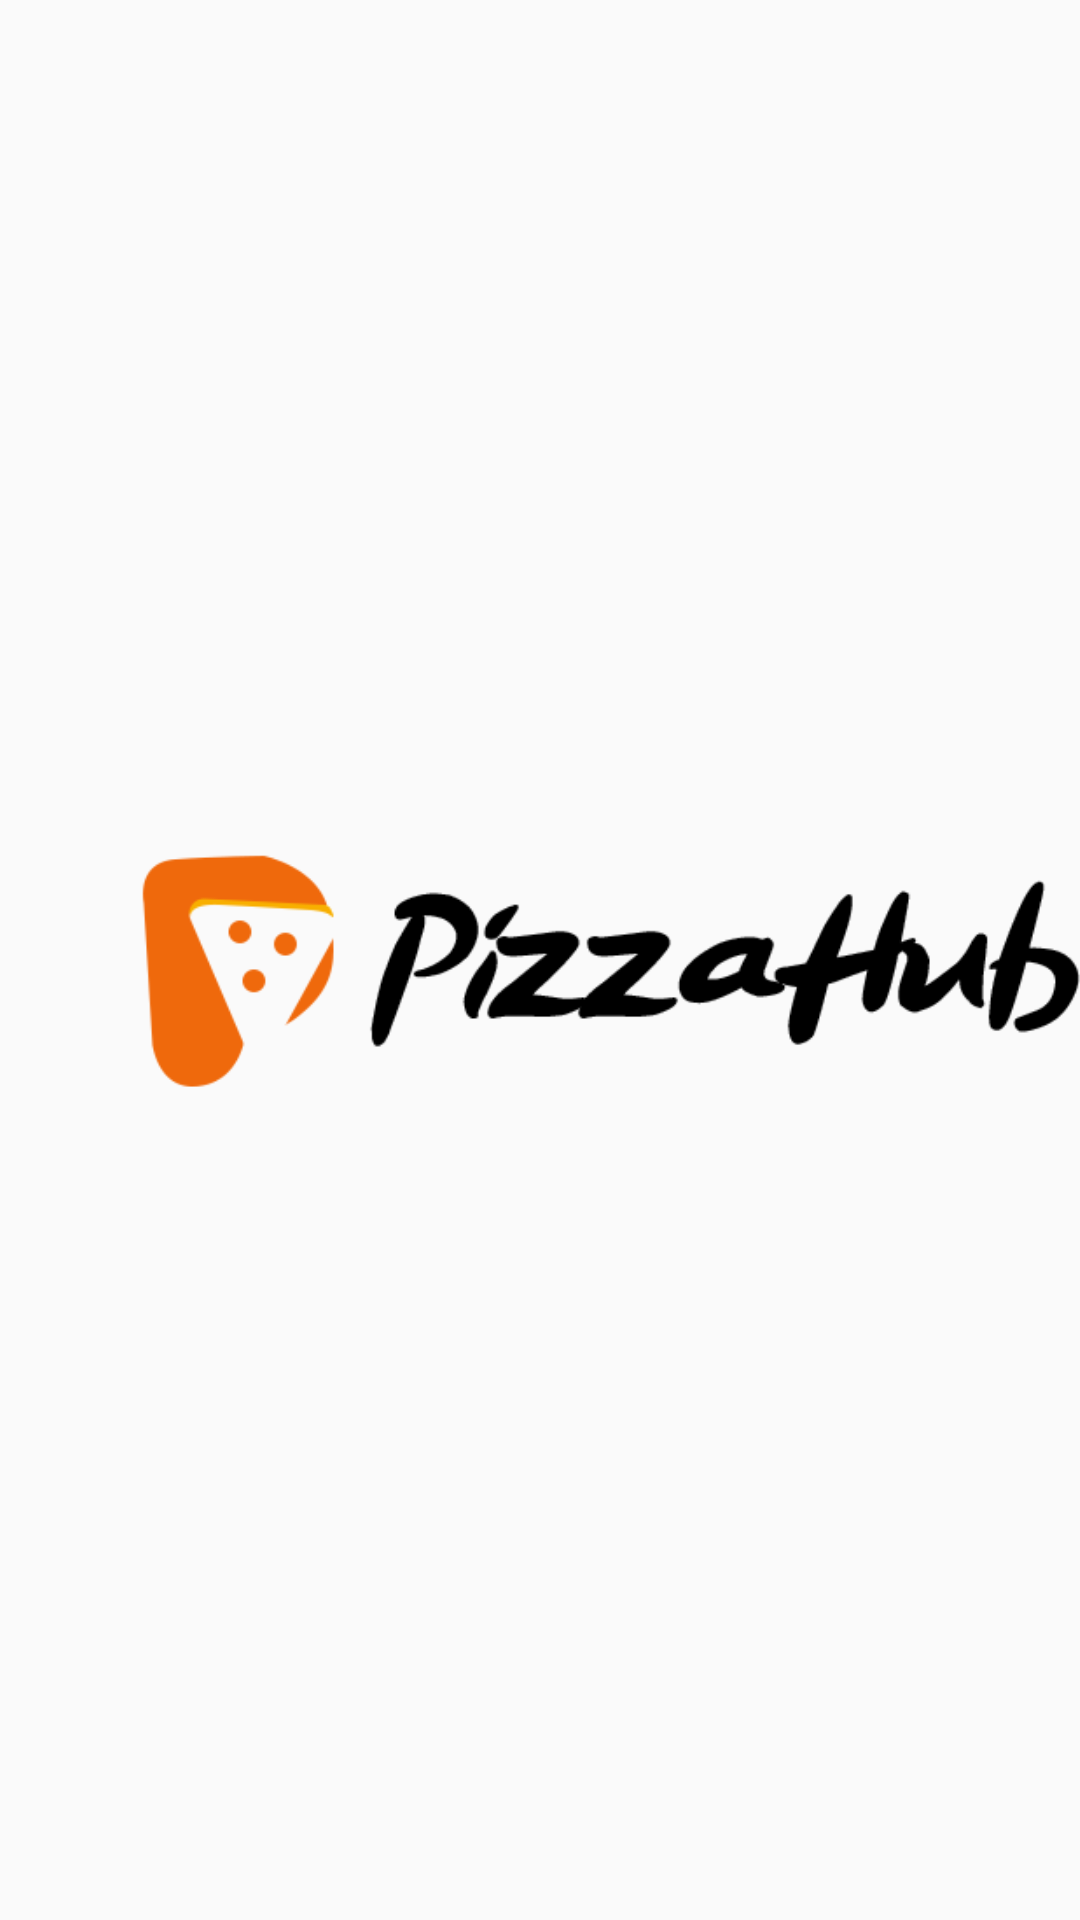

Layout XML and referenced resources for this Android screen:
<!-- AndroidManifest.xml: application theme AppTheme -->
<!-- res/layout/activity_splash.xml -->
<?xml version="1.0" encoding="utf-8"?>
<androidx.constraintlayout.widget.ConstraintLayout xmlns:android="http://schemas.android.com/apk/res/android"
    xmlns:app="http://schemas.android.com/apk/res-auto"
    xmlns:tools="http://schemas.android.com/tools"
    android:layout_width="match_parent"
    android:layout_height="match_parent"
    tools:context=".MainActivity">

    <ImageView
        android:id="@+id/splash"
        android:layout_width="335dp"
        android:layout_height="150dp"
        android:layout_marginStart="36dp"
        app:layout_constraintBottom_toBottomOf="parent"
        app:layout_constraintStart_toStartOf="parent"
        app:layout_constraintTop_toTopOf="parent"
        app:layout_constraintVertical_bias="0.499"
        app:srcCompat="@drawable/logo" />
</androidx.constraintlayout.widget.ConstraintLayout>
<!-- resources referenced by this layout -->
<resources>
  <!-- drawable logo: png bitmap (drawable, 10247 bytes) -->
  <style name="AppTheme" parent="Theme.AppCompat.Light.NoActionBar">
          
          <item name="colorPrimary">@color/colorPrimary</item>
          <item name="colorPrimaryDark">#EF690C</item>
          <item name="colorAccent">@color/colorAccent</item>
      </style>
  <color name="colorPrimary">#f8b100</color>
  <color name="colorAccent">#03DAC5</color>
</resources>
